Run: headless pygame with SDL's dummy video driver; simulated clock (each Clock.tick advances the game by its frame time, no real sleeping); random seed 0; keys injected as events and as key.get_pressed() state; no mouse input.
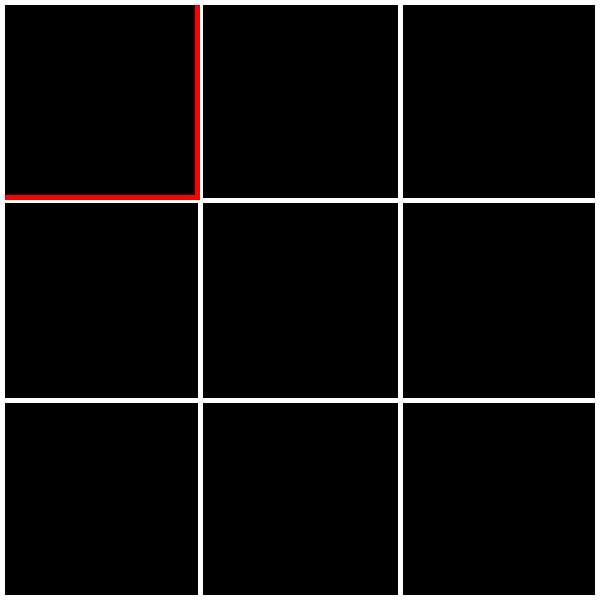
Frame 1 of 4 · flips 1–60 · no input
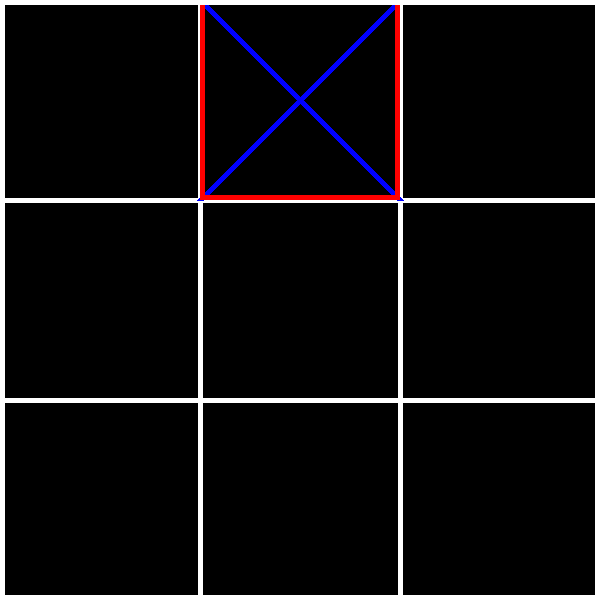
Frame 2 of 4 · flips 61–180 · tapped SPACE, RETURN · held RIGHT (→), D
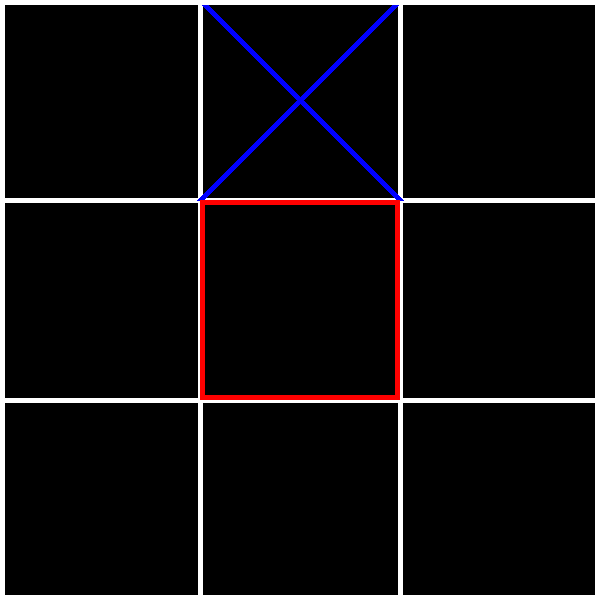
Frame 3 of 4 · flips 181–300 · held DOWN (↓), S
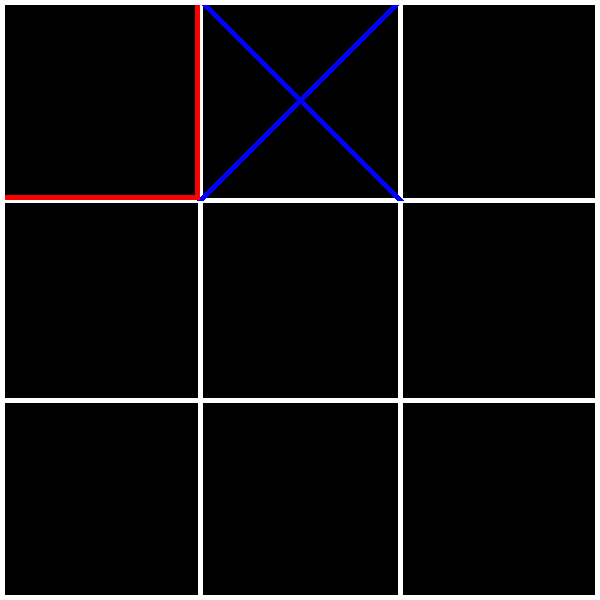
Frame 4 of 4 · flips 301–420 · held LEFT (←), A, UP (↑), W

The pygame program that drew these frames:

import pygame
from pygame.locals import *

class Board():
    def __init__(self):
        self.board = [[0 for i in range(3)] for j in range(3)]

    def allowed(self, x, y):
        if self.board[x][y] == 0:
            return True

    def update(self, x, y, move):
        self.board[x][y] = move

    def win(self, move):
        for i in range(3):
            if self.board[i] == [move, move, move]:
                return True 
        if self.board[0][0] == self.board[1][1] == self.board[2][2] == move:
            return True 
        if self.board[0][2] == self.board[1][1] == self.board[2][0] == move:
            return True 
        for j in range(3):
            if [self.board[i][j] for i in range(3)] == [move, move, move]:
                return True
        return False 

game = Board()

class UserInterface():
    def __init__(self):
        pygame.init()
        self.window = pygame.display.set_mode((600, 600))
        pygame.display.set_caption("TIC TAC TOE")
        self.clock = pygame.time.Clock()
        self.running = True
        self.x = 0
        self.y = 0

    def drawCross(self, x, y):
        pygame.draw.line(self.window, (0, 0, 255), 
                        (x * 200, y * 200), 
                        (x * 200 + 200, y * 200 + 200), 7)
        pygame.draw.line(self.window, (0, 0, 255), 
                        (x * 200, y * 200 + 200),
                        (x * 200 + 200, y * 200), 7)

    def drawMoves(self):
        for x in range(3):
            for y in range(3):
                if game.board[x][y] == 1:
                    user_interface.drawCross(x, y)
                elif game.board[x][y] == 2:
                    pygame.draw.circle(self.window, (255, 0, 0),
                                        (x * 200 + 100, y * 200 + 100), 100, 5)

    def processInput(self):
        for event in pygame.event.get():
            if event.type == pygame.QUIT:
                self.running = False
                break 
            elif event.type == pygame.KEYDOWN:
                if event.key == pygame.K_RIGHT and self.x < 2:
                    self.x += 1
                if event.key == pygame.K_LEFT and self.x > 0:
                    self.x -= 1
                if event.key == pygame.K_UP and self.y > 0:
                    self.y -= 1
                if event.key == pygame.K_DOWN and self.y < 2:
                    self.y += 1
                if event.key == pygame.K_RETURN:
                    if game.allowed(self.x, self.y):
                        game.update(self.x, self.y, 1)

    def render(self):
        self.window.fill((0,0,0))
        for i in range(1, 3):
            pygame.draw.line(self.window, (255, 255, 255), (200 * i, 0), (200 * i, 600), 5)
            pygame.draw.line(self.window, (255, 255, 255), (0, 200 * i), (600, 200 * i), 5)
        user_interface.drawMoves()
        pygame.draw.rect(self.window, (255, 0, 0), (self.x * 200, self.y * 200, 200, 200), 5)
        pygame.draw.rect(self.window, (255, 255, 255), (0, 0, 600, 600), 5)
        pygame.display.update()

    def run(self):
        while self.running and not (game.win(1) or game.win(2)):
            self.processInput()
            self.render()
            self.clock.tick(60)

user_interface = UserInterface()
user_interface.run()
pygame.quit()
